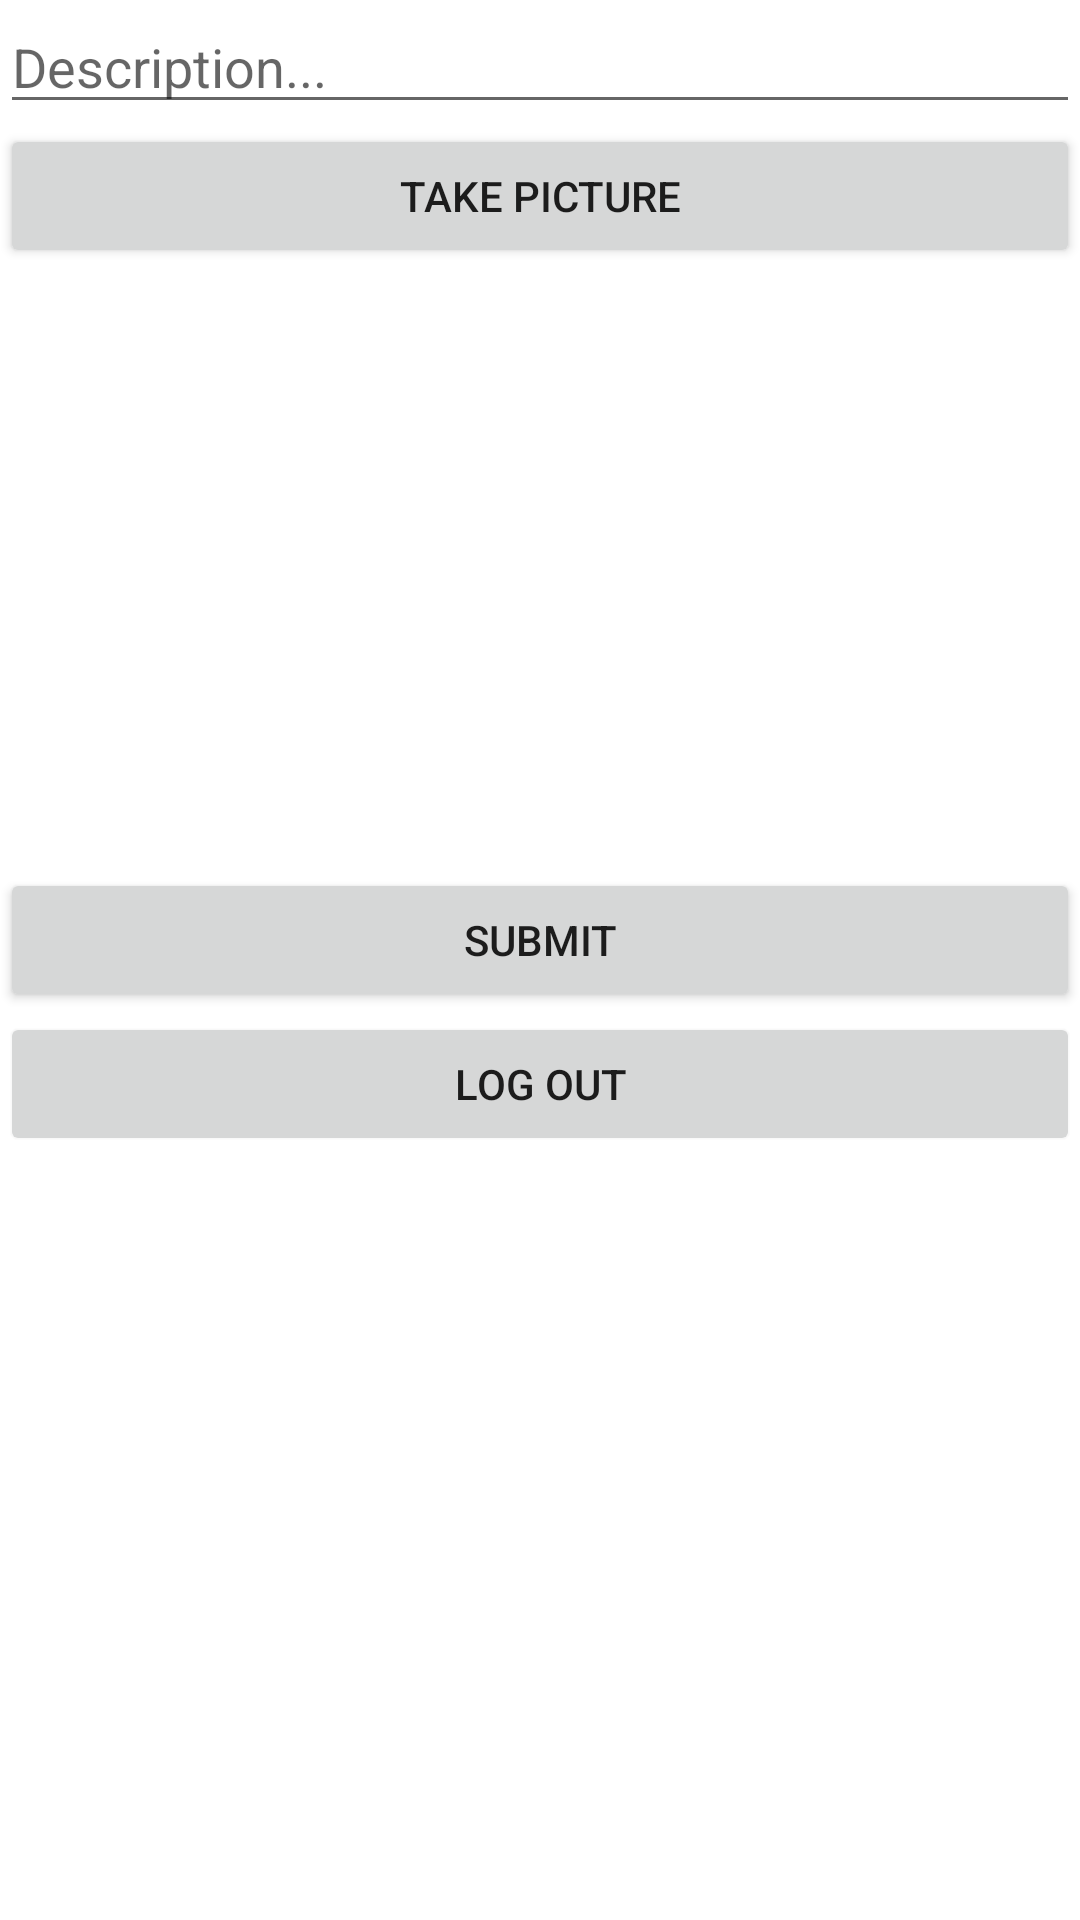

The Android layout XML behind this screen, and the referenced resources:
<!-- AndroidManifest.xml: application theme Theme.MyOwnGram -->
<!-- res/layout/fragment_compose.xml -->
<LinearLayout
    xmlns:android="http://schemas.android.com/apk/res/android"
    xmlns:tools="http://schemas.android.com/tools"
    android:orientation="vertical"
    android:layout_width="match_parent"
    android:layout_height="match_parent"
    tools:context="fragments.ComposeFragment">

    <EditText
        android:id="@+id/etDescription"
        android:layout_width="match_parent"
        android:layout_height="wrap_content"
        android:ems="10"
        android:hint="Description..." />

    <Button
        android:id="@+id/btnCaptureImage"
        android:layout_width="match_parent"
        android:layout_height="wrap_content"
        android:text="Take Picture" />

    <ImageView
        android:id="@+id/ivPostImage"
        android:layout_width="match_parent"
        android:layout_height="200dp"
        tools:srcCompat="@tools:sample/avatars" />

    <Button
        android:id="@+id/btnSubmit"
        android:layout_width="match_parent"
        android:layout_height="wrap_content"
        android:text="Submit" />

    <Button
        android:id="@+id/btnLogout"
        android:layout_width="match_parent"
        android:layout_height="wrap_content"
        android:text="Log out"
        android:outlineSpotShadowColor="@color/white"/>


</LinearLayout>
<!-- resources referenced by this layout -->
<resources>
  <style name="Theme.MyOwnGram" parent="Theme.MaterialComponents.DayNight.DarkActionBar">
          
          <item name="colorPrimary">@color/purple_500</item>
          <item name="colorPrimaryVariant">@color/purple_700</item>
          <item name="colorOnPrimary">@color/white</item>
          
          <item name="colorSecondary">@color/teal_200</item>
          <item name="colorSecondaryVariant">@color/teal_700</item>
          <item name="colorOnSecondary">@color/black</item>
          
          <item name="android:statusBarColor" tools:targetApi="l">?attr/colorPrimaryVariant</item>
          
      </style>
  <!-- not gathered from this repository: default colours our renderer supplied (Android Studio template values) -->
  <color name="purple_500">#FF6200EE</color>
  <color name="purple_700">#FF3700B3</color>
  <color name="teal_200">#FF03DAC5</color>
  <color name="teal_700">#FF018786</color>
  <color name="black">#FF000000</color>
  <color name="white">#FFFFFFFF</color>
</resources>
